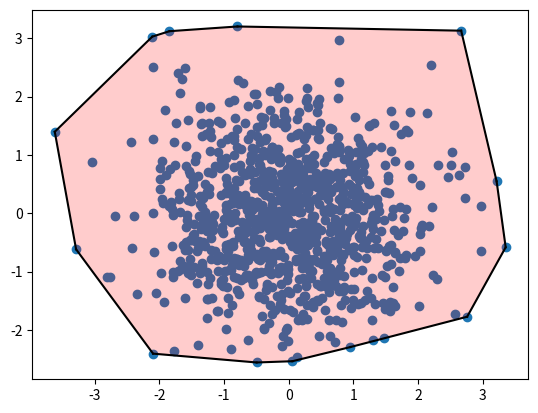

This figure's Python source:
import numpy as np
import matplotlib.pyplot as plt
from scipy.spatial import ConvexHull

# create a set of N random points in 2D
N = 1000
points = np.random.randn(N,2)
plt.scatter(points[:,0], points[:,1])

# find the convex hull
hull = ConvexHull(points)

# plot the convex hull
for simplex in hull.simplices:
    plt.plot(points[simplex, 0], points[simplex, 1], 'k-')
# fill the convex hull
plt.fill(points[hull.vertices,0], points[hull.vertices,1], 'r', alpha=0.2)
plt.show()